The GitHub repository etcho00700/ML_fin_project contains a labelled image folder "aug_Dataset" with 2 categories: COVID, normal. Examples follow, each with its label.

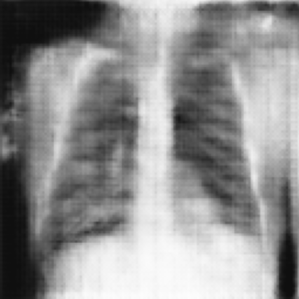
Label: normal

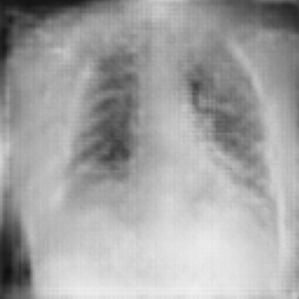
Label: COVID

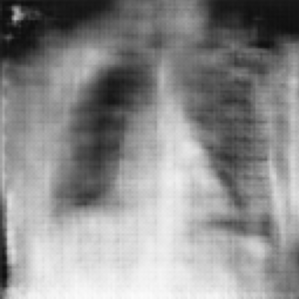
Label: normal

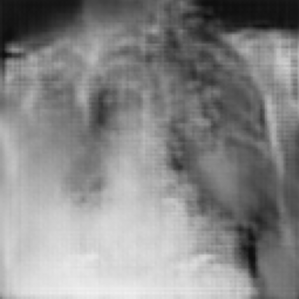
Label: COVID

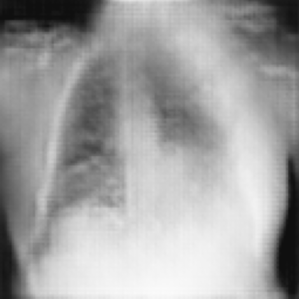
Label: COVID

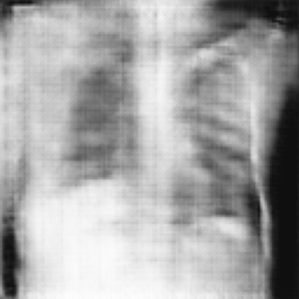
Label: normal
